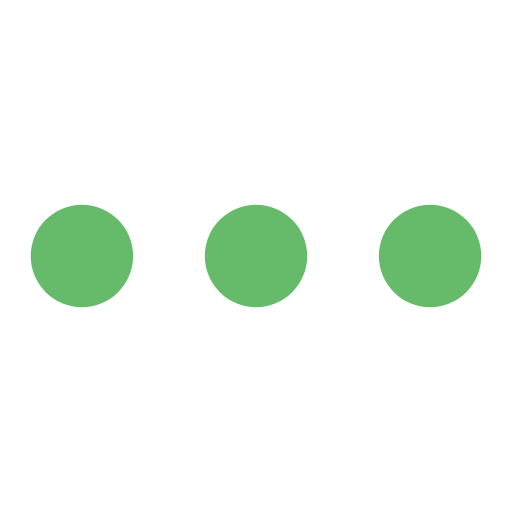
t = 0.00 s
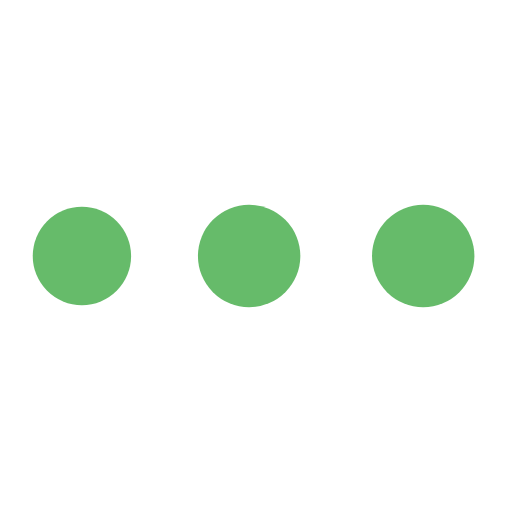
t = 0.19 s
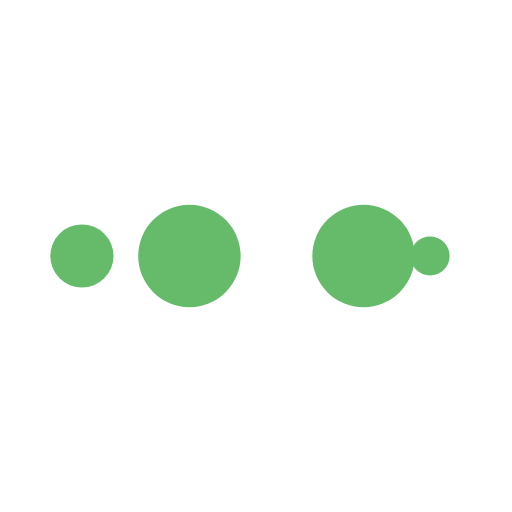
t = 0.31 s
t = 0.50 s: frame unchanged from t = 0.00 s, image omitted
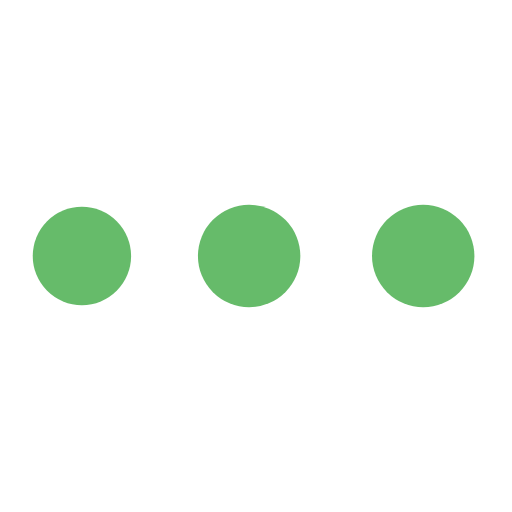
t = 0.69 s
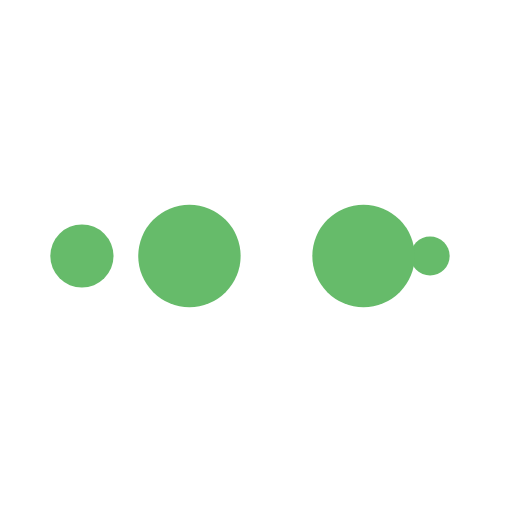
t = 0.81 s

The animated SVG that drew these frames (rendered in a browser with its animation timeline set to each time). Animation: 10 SMIL elements (animate=10); one cycle of 1.00 s, repeats indefinitely.

<svg width="53px" height="53px" xmlns="http://www.w3.org/2000/svg" viewBox="0 0 100 100" preserveAspectRatio="xMidYMid" class="lds-ellipsis" style="background: none;">
  <circle cx="84" cy="50" r="0" fill="#66BB6A">
    <animate attributeName="r" values="10;0;0;0;0" keyTimes="0;0.25;0.5;0.75;1" keySplines="0 0.5 0.5 1;0 0.5 0.5 1;0 0.5 0.5 1;0 0.5 0.5 1" calcMode="spline" dur="1s" repeatCount="indefinite" begin="0s"></animate>
    <animate attributeName="cx" values="84;84;84;84;84" keyTimes="0;0.25;0.5;0.75;1" keySplines="0 0.5 0.5 1;0 0.5 0.5 1;0 0.5 0.5 1;0 0.5 0.5 1" calcMode="spline" dur="1s" repeatCount="indefinite" begin="0s"></animate>
  </circle>
  <circle cx="16" cy="50" r="9.25659" fill="#66BB6A">
    <animate attributeName="r" values="0;10;10;10;0" keyTimes="0;0.25;0.5;0.75;1" keySplines="0 0.5 0.5 1;0 0.5 0.5 1;0 0.5 0.5 1;0 0.5 0.5 1" calcMode="spline" dur="1s" repeatCount="indefinite" begin="-0.5s"></animate>
    <animate attributeName="cx" values="16;16;50;84;84" keyTimes="0;0.25;0.5;0.75;1" keySplines="0 0.5 0.5 1;0 0.5 0.5 1;0 0.5 0.5 1;0 0.5 0.5 1" calcMode="spline" dur="1s" repeatCount="indefinite" begin="-0.5s"></animate>
  </circle>
  <circle cx="84" cy="50" r="0.743415" fill="#66BB6A">
    <animate attributeName="r" values="0;10;10;10;0" keyTimes="0;0.25;0.5;0.75;1" keySplines="0 0.5 0.5 1;0 0.5 0.5 1;0 0.5 0.5 1;0 0.5 0.5 1" calcMode="spline" dur="1s" repeatCount="indefinite" begin="-0.25s"></animate>
    <animate attributeName="cx" values="16;16;50;84;84" keyTimes="0;0.25;0.5;0.75;1" keySplines="0 0.5 0.5 1;0 0.5 0.5 1;0 0.5 0.5 1;0 0.5 0.5 1" calcMode="spline" dur="1s" repeatCount="indefinite" begin="-0.25s"></animate>
  </circle>
  <circle cx="81.4724" cy="50" r="10" fill="#66BB6A">
    <animate attributeName="r" values="0;10;10;10;0" keyTimes="0;0.25;0.5;0.75;1" keySplines="0 0.5 0.5 1;0 0.5 0.5 1;0 0.5 0.5 1;0 0.5 0.5 1" calcMode="spline" dur="1s" repeatCount="indefinite" begin="0s"></animate>
    <animate attributeName="cx" values="16;16;50;84;84" keyTimes="0;0.25;0.5;0.75;1" keySplines="0 0.5 0.5 1;0 0.5 0.5 1;0 0.5 0.5 1;0 0.5 0.5 1" calcMode="spline" dur="1s" repeatCount="indefinite" begin="0s"></animate>
  </circle>
  <circle cx="47.4724" cy="50" r="10" fill="#66BB6A">
    <animate attributeName="r" values="0;0;10;10;10" keyTimes="0;0.25;0.5;0.75;1" keySplines="0 0.5 0.5 1;0 0.5 0.5 1;0 0.5 0.5 1;0 0.5 0.5 1" calcMode="spline" dur="1s" repeatCount="indefinite" begin="0s"></animate>
    <animate attributeName="cx" values="16;16;16;50;84" keyTimes="0;0.25;0.5;0.75;1" keySplines="0 0.5 0.5 1;0 0.5 0.5 1;0 0.5 0.5 1;0 0.5 0.5 1" calcMode="spline" dur="1s" repeatCount="indefinite" begin="0s"></animate>
  </circle>
</svg>
